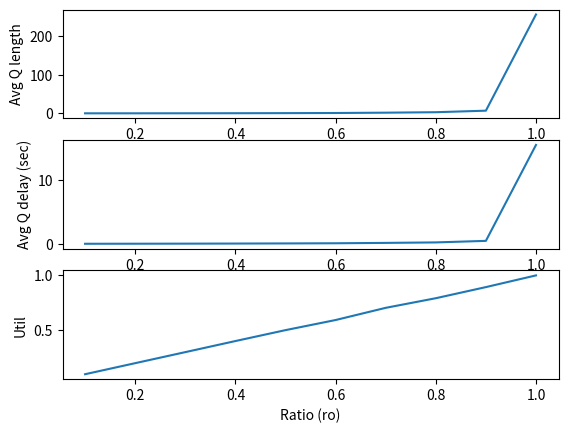

Write Python code to recreate this figure.
"""
The task is to simulate an M/M/k system with a single queue.
Complete the skeleton code and produce results for three experiments.
The study is mainly to show various results of a queue against its ro parameter.
ro is defined as the ratio of arrival rate vs service rate.
For the sake of comparison, while plotting results from simulation, also produce the analytical results.
"""

import heapq
import random
import matplotlib.pyplot as plt

inf = 10000000000
total_people = 80000


class Params:
    def __init__(self, lambd, mu, k):
        self.lambd = lambd  # interarrival rate
        self.mu = mu  # service rate
        self.k = k


class States:
    def __init__(self):
        self.queue = []
        self.people_in_queue = 0
        self.total_area_in_queue = 0.0
        self.total_people_enter_queue = 0

        self.server_status = False
        self.last_event_time = 0
        self.total_delay = 0.0
        self.total_served_time = 0.0

        self.util = 0.0
        self.avgQdelay = 0.0
        self.avgQlength = 0.0
        self.served = 0

    def update(self, sim, event):
        last_event_duration = event.eventTime - self.last_event_time
        self.total_area_in_queue += self.people_in_queue * last_event_duration
        self.last_event_time = event.eventTime
        if self.server_status:
            self.total_served_time += last_event_duration

    def finish(self, sim):
        self.avgQdelay = self.total_delay / self.served
        self.avgQlength = self.total_area_in_queue / sim.now()
        self.util = self.total_served_time / sim.now()

    def printResults(self, sim):
        # DO NOT CHANGE THESE LINES
        print('MMk Results: lambda = %lf, mu = %lf, k = %d' % (sim.params.lambd, sim.params.mu, sim.params.k))
        print('MMk Total customer served: %d' % self.served)
        print('MMk Average queue length: %lf' % self.avgQlength)
        print('MMk Average customer delay in queue: %lf' % self.avgQdelay)
        print('MMk Time-average server utility: %lf\n' % self.util)

    def getResults(self, sim):
        return self.avgQlength, self.avgQdelay, self.util


class Event:
    def __init__(self, sim):
        self.eventType = None
        self.sim = sim
        self.eventTime = None

    def process(self, sim):
        raise Exception('Unimplemented process method for the event!')

    def __repr__(self):
        return self.eventType


class StartEvent(Event):
    def __init__(self, eventTime, sim):
        super().__init__(sim)
        self.eventTime = eventTime
        self.eventType = 'START'
        self.sim = sim

    def process(self, sim):
        sim.states.total_people_enter_queue += 1
        exp = random.expovariate(sim.params.lambd)
        self.sim.scheduleEvent(ArrivalEvent(self.eventTime + exp, self.sim))
        self.sim.scheduleEvent(ExitEvent(inf, self.sim))


class ExitEvent(Event):
    def __init__(self, eventTime, sim):
        super().__init__(sim)
        self.eventTime = eventTime
        self.eventType = 'EXIT'
        self.sim = sim

    def process(self, sim):
        None


class ArrivalEvent(Event):
    def __init__(self, eventTime, sim):
        super().__init__(sim)
        self.eventTime = eventTime
        self.eventType = 'ARRIVAL'
        self.sim = sim

    def process(self, sim):
        if sim.states.total_people_enter_queue < total_people:
            sim.states.total_people_enter_queue += 1
            exp = random.expovariate(sim.params.lambd)
            self.sim.scheduleEvent(ArrivalEvent(sim.now() + exp, self.sim))

        if sim.states.server_status:
            sim.states.people_in_queue += 1
            sim.states.queue.append(sim.now())
        else:
            sim.states.server_status = True
            sim.states.served += 1
            exp = random.expovariate(sim.params.mu)
            sim.scheduleEvent(DepartureEvent(sim.now() + exp, sim))


class DepartureEvent(Event):
    def __init__(self, eventTime, sim):
        super().__init__(sim)
        self.eventTime = eventTime
        self.eventType = 'DEPARTURE'
        self.sim = sim

    def process(self, sim):
        if sim.states.people_in_queue == 0:
            sim.states.server_status = False
        else:
            sim.states.people_in_queue -= 1
            sim.states.total_delay += (sim.now() - sim.states.queue[0])
            sim.states.queue.pop(0)
            sim.states.served += 1
            expo = random.expovariate(sim.params.mu)
            sim.scheduleEvent(DepartureEvent(sim.now() + expo, sim))


class Simulator:
    def __init__(self, seed):
        self.eventQ = []
        self.simclock = 0
        self.seed = seed
        self.params = None
        self.states = None

    def initialize(self):
        self.simclock = 0
        self.scheduleEvent(StartEvent(0, self))

    def configure(self, params, states):
        self.params = params
        self.states = states

    def now(self):
        return self.simclock

    def scheduleEvent(self, event):
        heapq.heappush(self.eventQ, (event.eventTime, event))

    def run(self):
        random.seed(self.seed)
        self.initialize()

        while len(self.eventQ) > 0:
            time, event = heapq.heappop(self.eventQ)

            if event.eventType == 'EXIT':
                break

            if self.states is not None:
                self.states.update(self, event)

            # print(event.eventTime, 'Event', event)
            self.simclock = event.eventTime
            event.process(self)

        self.states.finish(self)

    def printResults(self):
        self.states.printResults(self)

    def getResults(self):
        return self.states.getResults(self)

    def print_analytical_results(self):
        avgQlength = (self.params.lambd * self.params.lambd) / (self.params.mu * (self.params.mu - self.params.lambd))
        avgQdelay = self.params.lambd / (self.params.mu * (self.params.mu - self.params.lambd))
        util = self.params.lambd / self.params.mu
        print('\nAnalytical Results: lambda = %lf, mu = %lf, k = %d' % (self.params.lambd, self.params.mu, self.params.k))
        print('Analytical Average queue length: %lf' % avgQlength)
        print('Analytical Average customer delay in queue: %lf' % avgQdelay)
        print('Analytical Time-average server utility: %lf' % util)


def experiment2():
    seed = 110
    mu = 1000.0 / 60
    ratios = [u / 10.0 for u in range(1, 11)]

    avglength = []
    avgdelay = []
    util = []

    for ro in ratios:
        sim = Simulator(seed)
        sim.configure(Params(mu * ro, mu, 1), States())
        sim.run()
        sim.printResults()

        length, delay, utl = sim.getResults()
        avglength.append(length)
        avgdelay.append(delay)
        util.append(utl)

    plt.figure(1)
    plt.subplot(311)
    plt.plot(ratios, avglength)
    plt.xlabel('Ratio (ro)')
    plt.ylabel('Avg Q length')

    plt.subplot(312)
    plt.plot(ratios, avgdelay)
    plt.xlabel('Ratio (ro)')
    plt.ylabel('Avg Q delay (sec)')

    plt.subplot(313)
    plt.plot(ratios, util)
    plt.xlabel('Ratio (ro)')
    plt.ylabel('Util')

    plt.show()


def main():
    experiment2()


if __name__ == "__main__":
    main()
